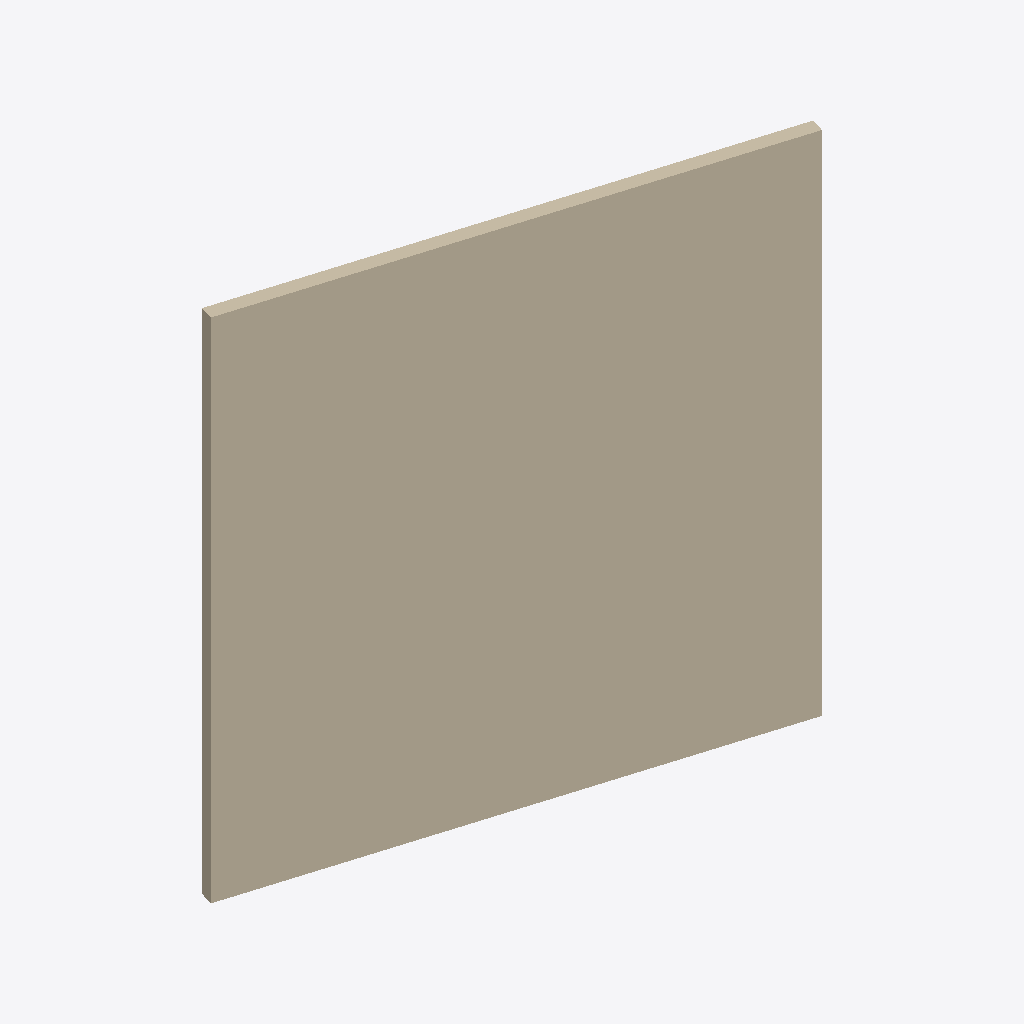
Isometric view of an IFC building model (IFC-SPF (STEP), schema IFC2X3, length unit millimetre), seen from the south-west, elements coloured by IFC class: 1 wall (beige).
Extent 5.4 m × 1.8 m × 5.8 m (x, y, z). Storeys (1): x at 210.90 m. Elements (1): 1 IfcWallStandardCase.

HEADER;
FILE_DESCRIPTION(('ViewDefinition [CoordinationView_V2.0]'),'2;1');
FILE_NAME('451--segfault-wall-4.ifc (Edited by simplebim 7.0 SR4 - Evaluation)','2017-10-17T09:23:45',(),(),'The EXPRESS Data Manager Version 5.02.0100.07 : ','20150220_1215(x64) - Exporter 16.6.0.0 - Alterna','');
FILE_SCHEMA(('IFC2X3'));
ENDSEC;
DATA;
#16=IFCPROJECT('y',#8,'x',$,$,'x','x',(#17),#120);
#25=IFCSITE('23KiSbm2z4VxPkvXzfxQY_',#8,'Default',$,'',#103,$,$,.ELEMENT.,(33,12,51,119999),(-97,-7,-51,-239999),-4.851245E-10,$,$);
#7=IFCBUILDING('x',#8,'x',$,'',#105,$,'x',.ELEMENT.,$,$,#14);
#15=IFCBUILDINGSTOREY('x',#8,'x',$,'',#107,$,'x',.ELEMENT.,210900.0);
#26=IFCWALLSTANDARDCASE('1j98_RDiT8VPr3LvtSjc9L',#8,'Basic Wall:A241 - RVR-101:51485153',$,'Basic Wall:A241 - RVR-101:1209779',#110,#27,'51485153');
ENDSEC;
